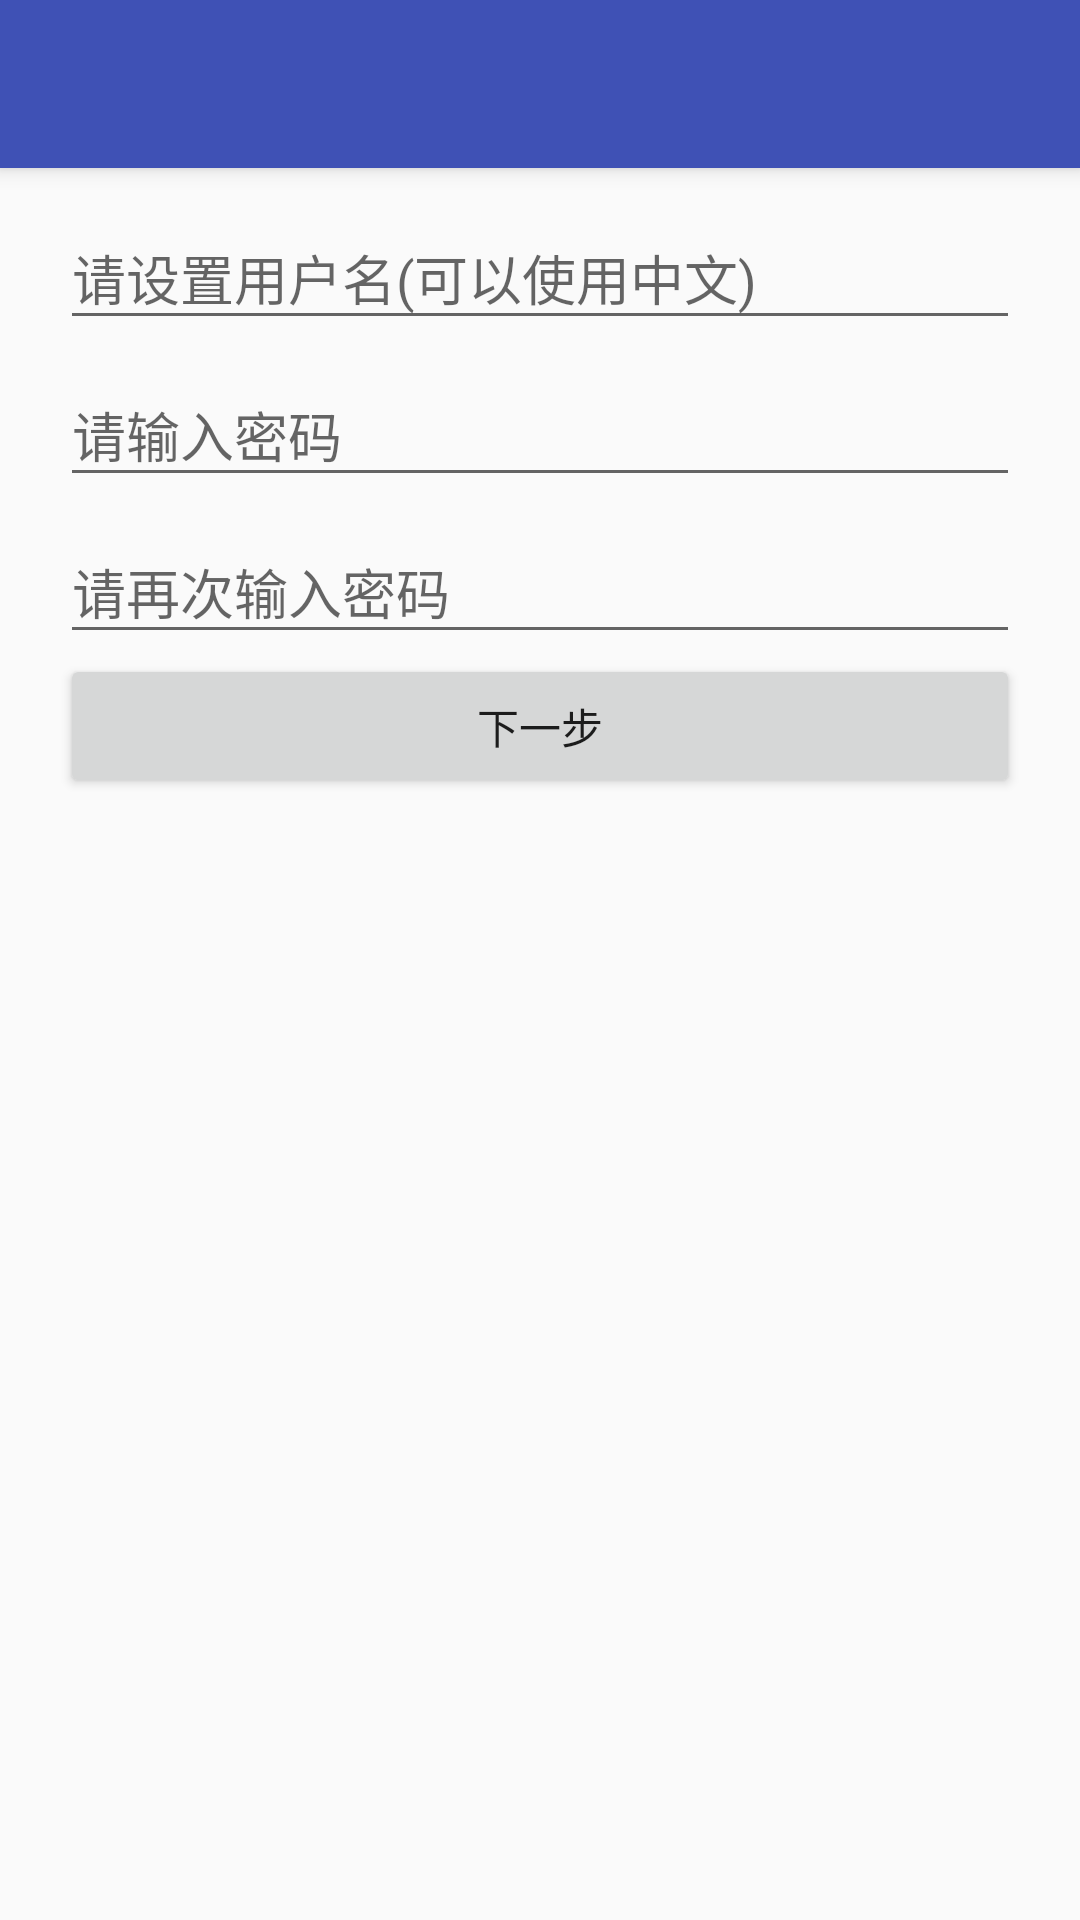

Reconstruct the res/layout file that produces this screen, plus the resources it refers to.
<!-- AndroidManifest.xml: application theme AppTheme.NoActionBar -->
<!-- res/layout/signup_layout.xml -->
<?xml version="1.0" encoding="utf-8"?>
<android.support.design.widget.CoordinatorLayout
	xmlns:android="http://schemas.android.com/apk/res/android"
	xmlns:app="http://schemas.android.com/apk/res-auto"
	xmlns:tools="http://schemas.android.com/tools" android:layout_width="match_parent"
	android:layout_height="match_parent" android:fitsSystemWindows="true"
	tools:context=".MainActivity">

	<android.support.design.widget.AppBarLayout
		android:layout_height="wrap_content"
		android:layout_width="match_parent"
		android:theme="@style/AppTheme.AppBarOverlay">

		<android.support.v7.widget.Toolbar
			android:id="@+id/signupToolbar"
			android:layout_width="match_parent"
			android:layout_height="?attr/actionBarSize"
			android:background="?attr/colorPrimary"
			app:popupTheme="@style/AppTheme.PopupOverlay" />

	</android.support.design.widget.AppBarLayout>



	<LinearLayout
		android:layout_width="fill_parent"
		android:layout_height="fill_parent"
		android:layout_marginTop="?attr/actionBarSize"
		android:layout_marginLeft="20dp"
		android:layout_marginRight="20dp"
		android:orientation="vertical">

		<LinearLayout
			android:layout_width="match_parent"
			android:layout_height="5dp">
		</LinearLayout>

		<android.support.design.widget.TextInputLayout
			android:layout_width="match_parent"
			android:layout_height="wrap_content">

		<EditText
			android:layout_height="wrap_content"
			android:ems="10"
			android:hint="请设置用户名(可以使用中文)"
			android:layout_width="match_parent"
			android:id="@+id/signuplayoutEditText1username"/>
		</android.support.design.widget.TextInputLayout>


		<android.support.design.widget.TextInputLayout
			android:layout_width="match_parent"
			android:layout_height="wrap_content">

		<EditText
			android:layout_height="wrap_content"
			android:inputType="textPassword"
			android:ems="10"
			android:hint="请输入密码"
			android:layout_width="match_parent"
			android:id="@+id/signuplayoutEditText1password"/>


		</android.support.design.widget.TextInputLayout>


		<android.support.design.widget.TextInputLayout
			android:layout_width="match_parent"
			android:layout_height="wrap_content">

			<EditText
				android:layout_height="wrap_content"
				android:inputType="textPassword"
				android:ems="10"
				android:hint="请再次输入密码"
				android:layout_width="match_parent"
				android:id="@+id/signuplayoutEditText1passwordAgain"/>


		</android.support.design.widget.TextInputLayout>

		<Button
			android:layout_height="wrap_content"
			android:text="下一步"
			android:layout_width="match_parent"
			android:onClick="onNextClick"/>

	</LinearLayout>



</android.support.design.widget.CoordinatorLayout>
<!-- resources referenced by this layout -->
<resources>
  <style name="AppTheme.AppBarOverlay" parent="ThemeOverlay.AppCompat.Dark.ActionBar" />
  <style name="AppTheme.PopupOverlay" parent="ThemeOverlay.AppCompat.Light" />
  <style name="AppTheme.NoActionBar">
          
          <item name="windowActionBar">false</item>
          <item name="windowNoTitle">true</item>
  
      </style>
</resources>
